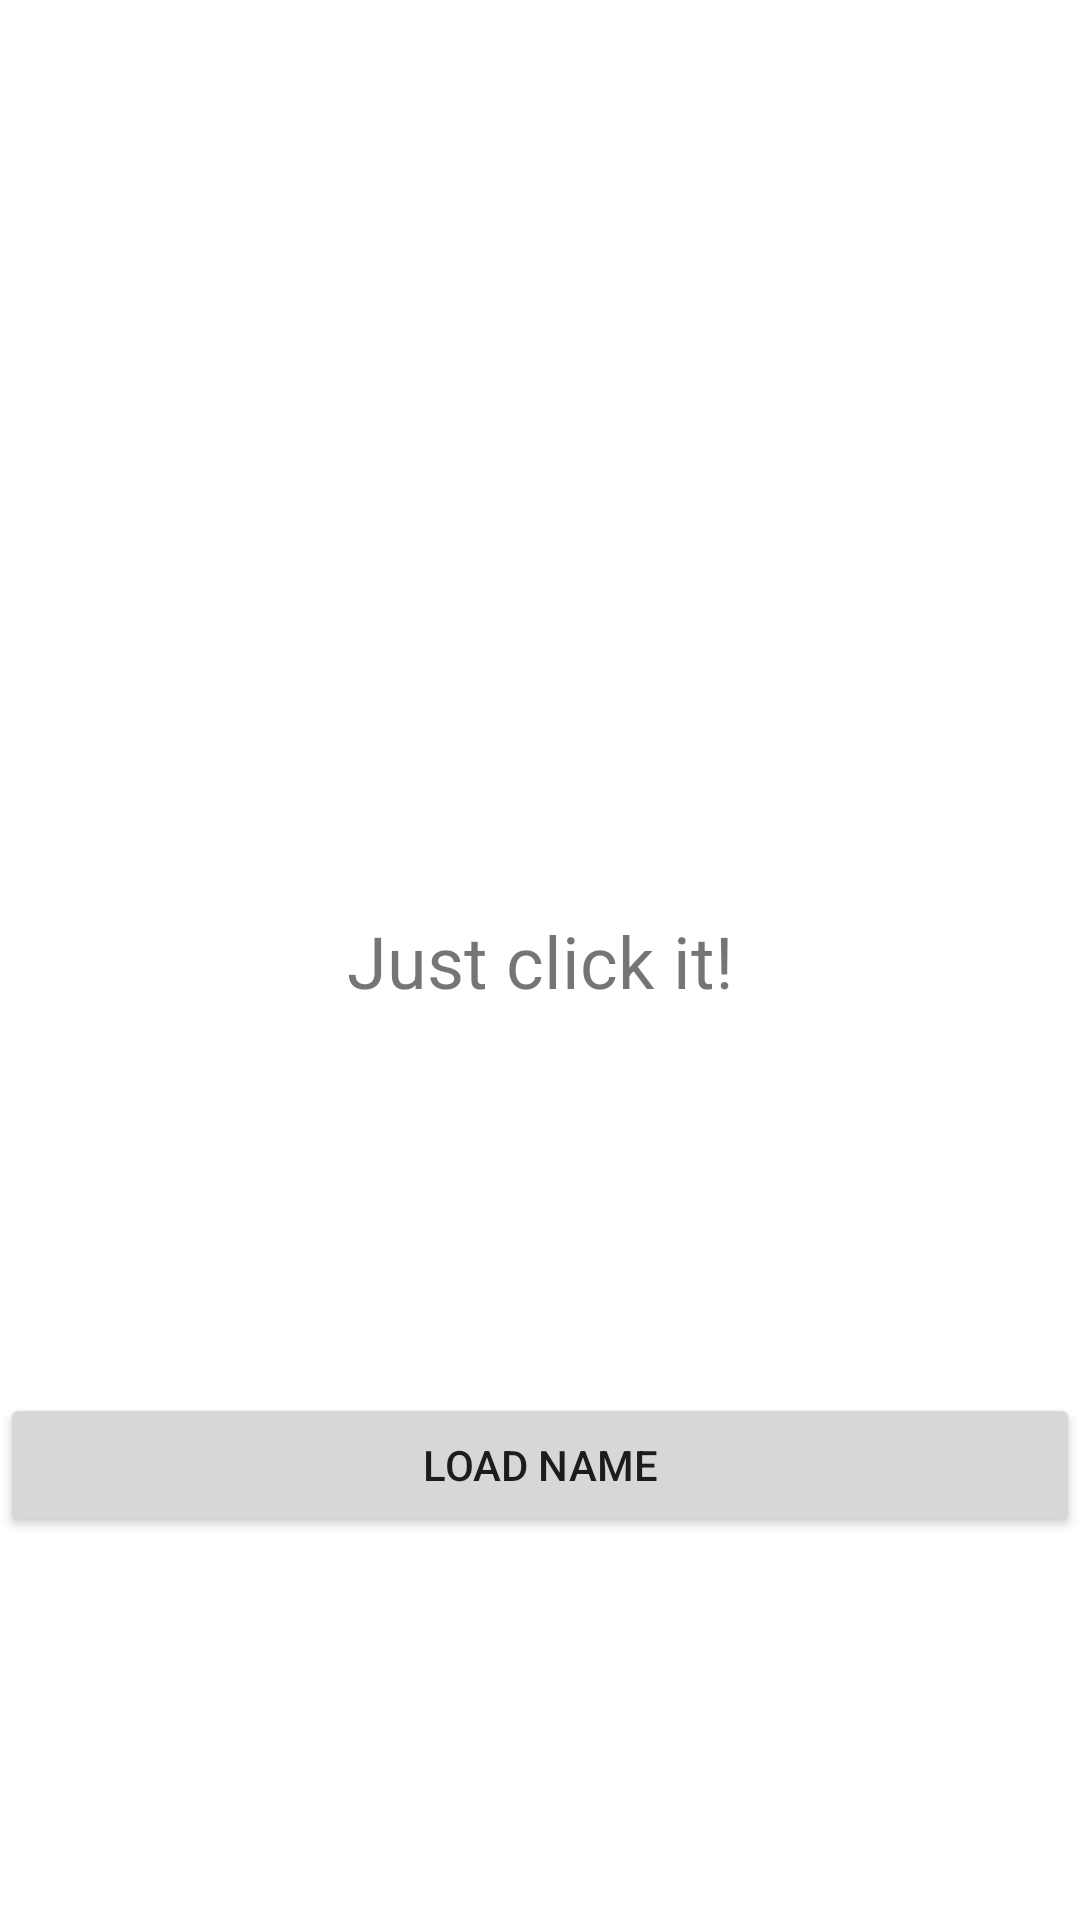

The Android layout XML behind this screen, and the referenced resources:
<!-- AndroidManifest.xml: application theme Theme.ReactiveWorkShop2 -->
<!-- res/layout/activity_classic_app.xml -->
<?xml version="1.0" encoding="utf-8"?>
<androidx.constraintlayout.widget.ConstraintLayout xmlns:android="http://schemas.android.com/apk/res/android"
    xmlns:app="http://schemas.android.com/apk/res-auto"
    xmlns:tools="http://schemas.android.com/tools"
    android:layout_width="match_parent"
    android:layout_height="match_parent">

    <TextView
        android:text="@string/just_click_it"
        android:id="@+id/textView"
        android:layout_width="0dp"
        android:layout_height="wrap_content"
        android:gravity="center"
        android:textSize="24sp"
        app:layout_constraintBottom_toBottomOf="parent"
        app:layout_constraintEnd_toEndOf="parent"
        app:layout_constraintStart_toStartOf="parent"
        app:layout_constraintTop_toTopOf="parent"
        tools:text="@tools:sample/first_names" />

    <ProgressBar
        android:id="@+id/progressBar"
        android:layout_width="24dp"
        android:layout_height="24dp"
        android:visibility="gone"
        app:layout_constraintBottom_toTopOf="@id/button"
        app:layout_constraintEnd_toEndOf="parent"
        app:layout_constraintStart_toStartOf="parent"
        app:layout_constraintTop_toBottomOf="@id/textView"
        tools:visibility="visible" />

    <Button
        android:id="@+id/button"
        android:layout_width="0dp"
        android:layout_height="wrap_content"
        android:text="@string/load_name"
        app:layout_constraintBottom_toBottomOf="parent"
        app:layout_constraintEnd_toEndOf="parent"
        app:layout_constraintStart_toStartOf="parent"
        app:layout_constraintTop_toBottomOf="@id/textView" />
</androidx.constraintlayout.widget.ConstraintLayout>
<!-- resources referenced by this layout -->
<resources>
  <string name="just_click_it">Just click it!</string>
  <string name="load_name">load name</string>
  <style name="Theme.ReactiveWorkShop2" parent="Theme.MaterialComponents.DayNight.DarkActionBar">
          
          <item name="colorPrimary">@color/purple_500</item>
          <item name="colorPrimaryVariant">@color/purple_700</item>
          <item name="colorOnPrimary">@color/white</item>
          
          <item name="colorSecondary">@color/teal_200</item>
          <item name="colorSecondaryVariant">@color/teal_700</item>
          <item name="colorOnSecondary">@color/black</item>
          
          <item name="android:statusBarColor" tools:targetApi="l">?attr/colorPrimaryVariant</item>
          
      </style>
  <!-- not gathered from this repository: default colours our renderer supplied (Android Studio template values) -->
  <color name="purple_500">#FF6200EE</color>
  <color name="purple_700">#FF3700B3</color>
  <color name="teal_200">#FF03DAC5</color>
  <color name="teal_700">#FF018786</color>
  <color name="black">#FF000000</color>
  <color name="white">#FFFFFFFF</color>
</resources>
